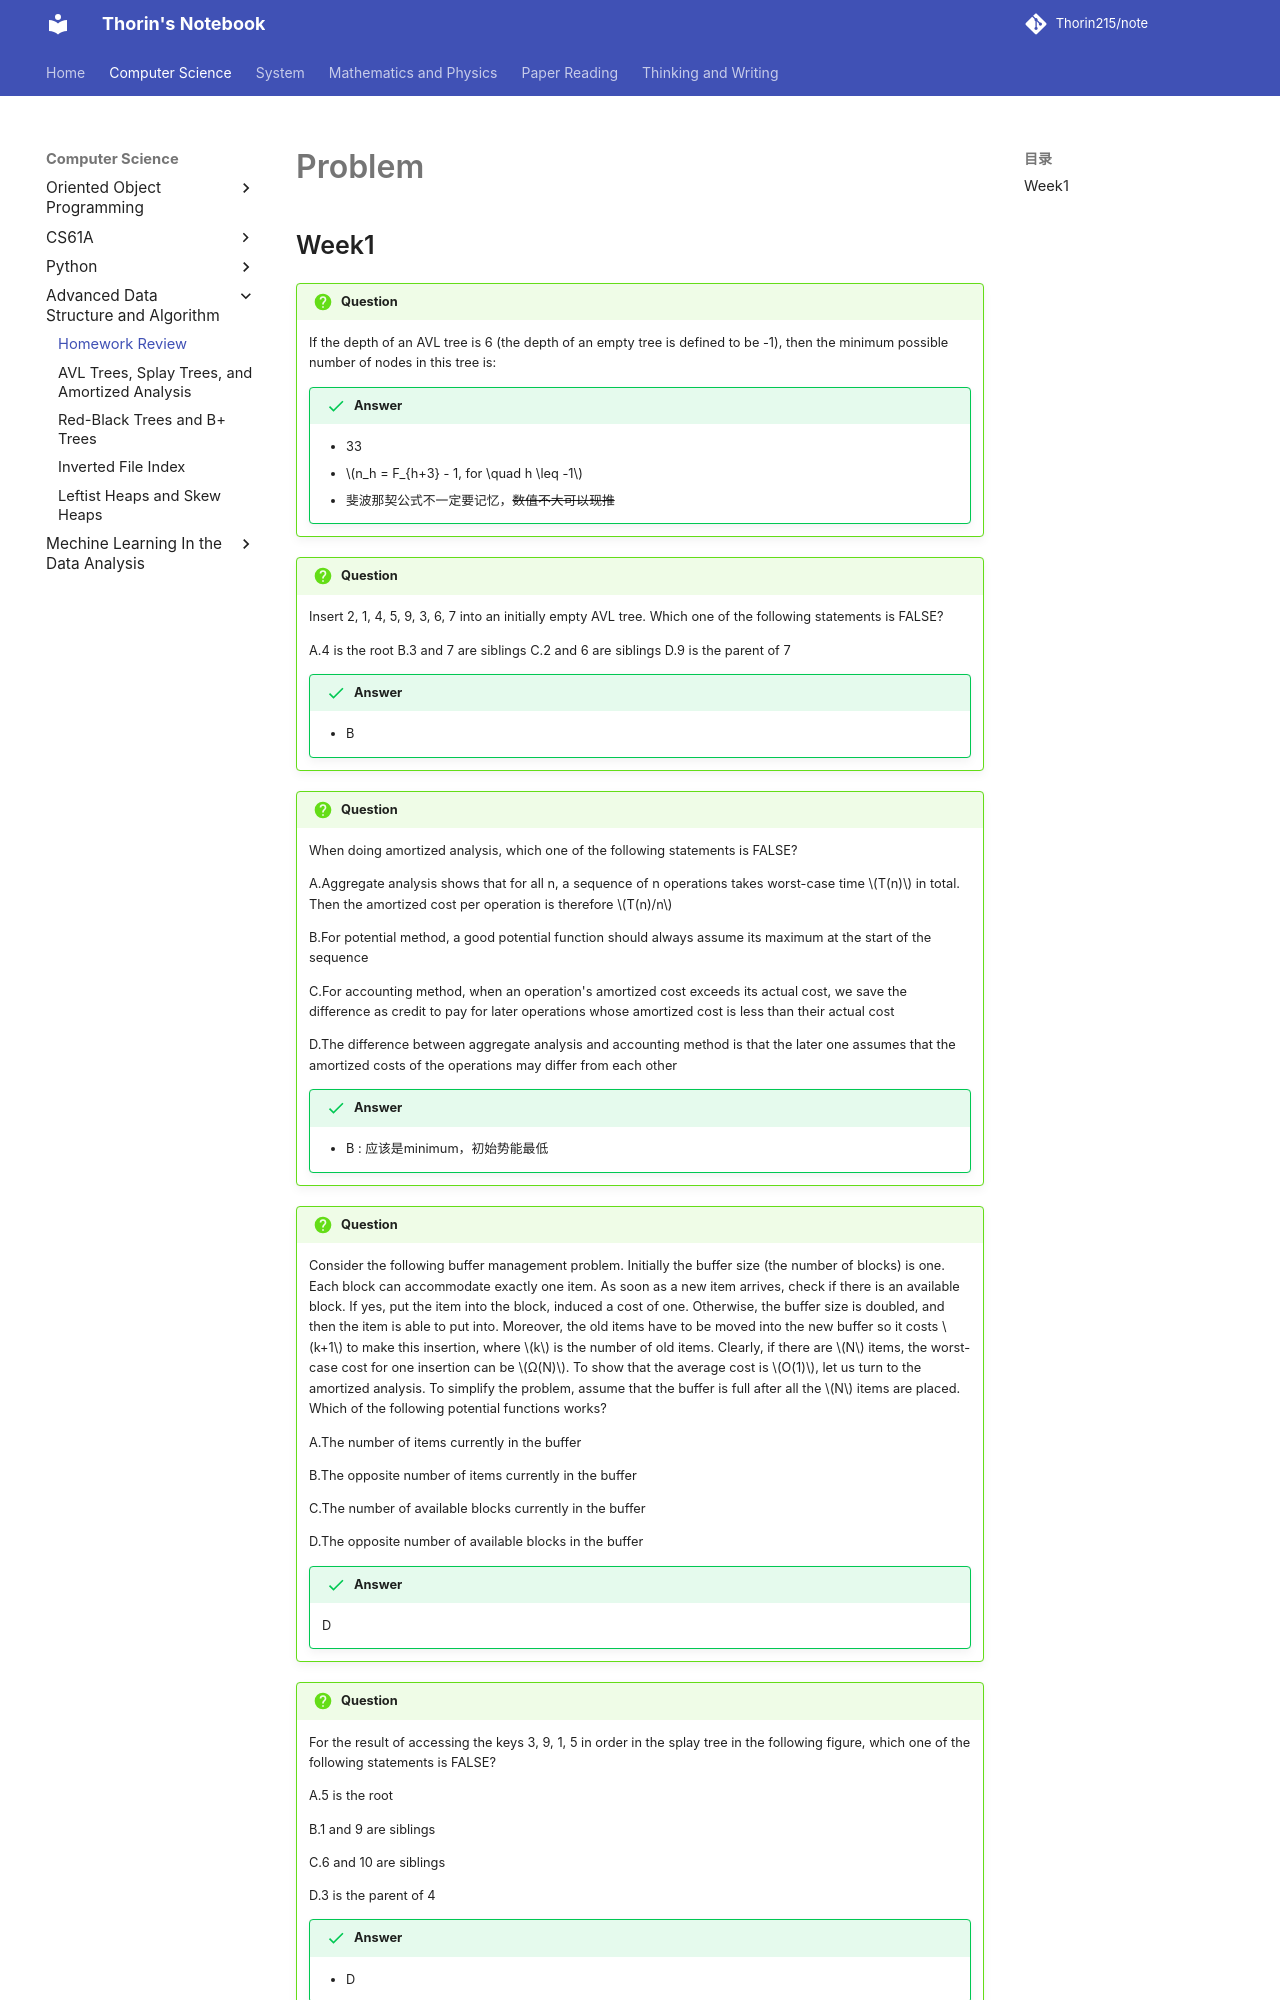

repository: Thorin215/note · page: ADS/HW/index.html · generator: mkdocs

# Problem

## Week1

!!! question 
    If the depth of an AVL tree is 6 (the depth of an empty tree is defined to be -1), then the minimum possible number of nodes in this tree is:

    !!! success "Answer"
        - 33
        - $n_h = F_{h+3} - 1, for \quad h \leq -1$
        - 斐波那契公式不一定要记忆，~~数值不大可以现推~~

!!! Question
    Insert 2, 1, 4, 5, 9, 3, 6, 7 into an initially empty AVL tree. Which one of the following statements is FALSE?

    A.4 is the root
    B.3 and 7 are siblings
    C.2 and 6 are siblings
    D.9 is the parent of 7

    !!! success "Answer"
        - B

!!! Question
    When doing amortized analysis, which one of the following statements is FALSE?
    
    A.Aggregate analysis shows that for all n, a sequence of n operations takes worst-case time $T(n)$ in total. Then the amortized cost per operation is therefore $T(n)/n$
    
    B.For potential method, a good potential function should always assume its maximum at the start of the sequence
    
    C.For accounting method, when an operation's amortized cost exceeds its actual cost, we save the difference as credit to pay for later operations whose amortized cost is less than their actual cost
    
    D.The difference between aggregate analysis and accounting method is that the later one assumes that the amortized costs of the operations may differ from each other

    !!! success "Answer"
        - B : 应该是minimum，初始势能最低

!!! Question
    Consider the following buffer management problem. Initially the buffer size (the number of blocks) is one. Each block can accommodate exactly one item. As soon as a new item arrives, check if there is an available block. If yes, put the item into the block, induced a cost of one. Otherwise, the buffer size is doubled, and then the item is able to put into. Moreover, the old items have to be moved into the new buffer so it costs $k+1$ to make this insertion, where $k$ is the number of old items. Clearly, if there are $N$ items, the worst-case cost for one insertion can be $Ω(N)$. To show that the average cost is $O(1)$, let us turn to the amortized analysis. To simplify the problem, assume that the buffer is full after all the $N$ items are placed. Which of the following potential functions works?

    A.The number of items currently in the buffer
    
    B.The opposite number of items currently in the buffer
    
    C.The number of available blocks currently in the buffer
    
    D.The opposite number of available blocks in the buffer

    !!! success "Answer"
        D
